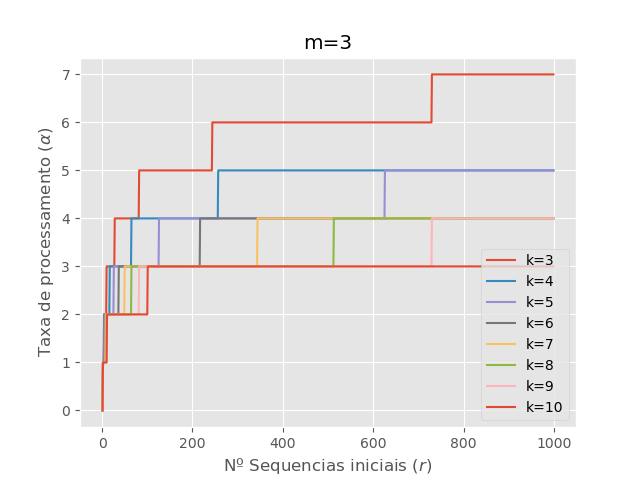

Values plotted in this chart, from the file beside it:
0, 0.00
1, 1.00
2, 1.00
3, 1.00
4, 1.00
5, 1.00
6, 1.00
7, 1.00
8, 1.00
9, 1.00
10, 2.00
11, 2.00
12, 2.00
13, 2.00
14, 2.00
15, 2.00
16, 2.00
17, 2.00
18, 2.00
19, 2.00
20, 2.00
21, 2.00
22, 2.00
23, 2.00
24, 2.00
25, 2.00
26, 2.00
27, 2.00
28, 2.00
29, 2.00
30, 2.00
31, 2.00
32, 2.00
33, 2.00
34, 2.00
35, 2.00
36, 2.00
37, 2.00
38, 2.00
39, 2.00
40, 2.00
41, 2.00
42, 2.00
43, 2.00
44, 2.00
45, 2.00
46, 2.00
47, 2.00
48, 2.00
49, 2.00
50, 2.00
51, 2.00
52, 2.00
53, 2.00
54, 2.00
55, 2.00
56, 2.00
57, 2.00
58, 2.00
59, 2.00
60, 2.00
... 938 more rows
